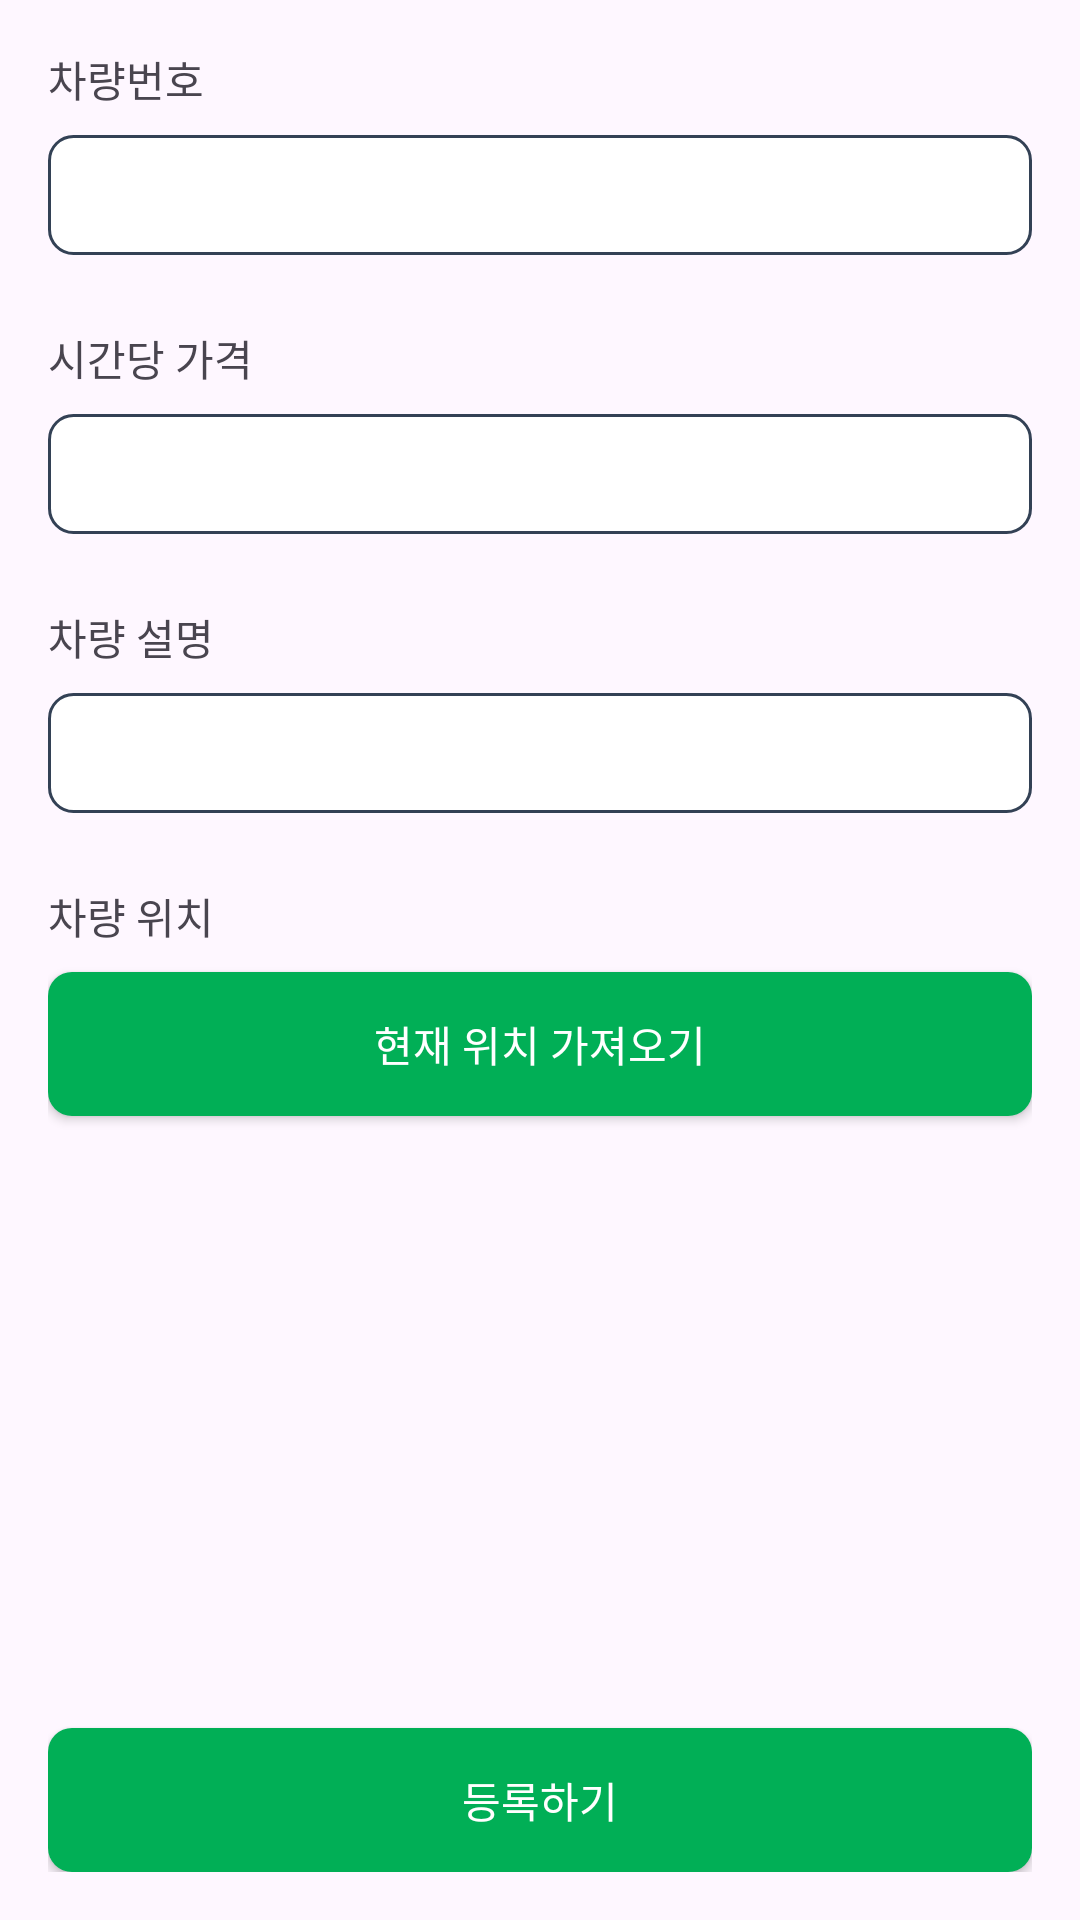

This screen was rendered from an Android layout file. Write that file and the resources it references.
<!-- AndroidManifest.xml: application theme Theme.RightNow -->
<!-- res/layout/fragment_register_car2.xml -->
<?xml version="1.0" encoding="utf-8"?>
<androidx.constraintlayout.widget.ConstraintLayout xmlns:android="http://schemas.android.com/apk/res/android"
    xmlns:app="http://schemas.android.com/apk/res-auto"
    android:layout_width="match_parent"
    android:layout_height="match_parent"
    android:padding="16dp">

    <LinearLayout
        android:layout_width="match_parent"
        android:layout_height="match_parent"
        android:orientation="vertical">

        <TextView
            android:layout_width="match_parent"
            android:layout_height="29dp"
            android:text="차량번호" />

        <EditText
            android:id="@+id/carNumberEditText"
            android:layout_width="match_parent"
            android:layout_height="40dp"
            android:layout_marginBottom="24dp"
            android:background="@drawable/input"
            android:inputType="" />

        <TextView
            android:layout_width="match_parent"
            android:layout_height="29dp"
            android:text="시간당 가격" />

        <EditText
            android:id="@+id/pricePerHourEditText"
            android:layout_width="match_parent"
            android:layout_height="40dp"
            android:layout_marginBottom="24dp"
            android:background="@drawable/input"
            android:inputType="" />

        <TextView
            android:layout_width="match_parent"
            android:layout_height="29dp"
            android:text="차량 설명" />

        <EditText
            android:id="@+id/carDescriptionEditText"
            android:layout_width="match_parent"
            android:layout_height="40dp"
            android:layout_marginBottom="24dp"
            android:background="@drawable/input"
            android:inputType="" />

        <TextView
            android:layout_width="match_parent"
            android:layout_height="29dp"
            android:text="차량 위치" />

        <android.widget.Button
            android:id="@+id/currentPosButton"
            android:layout_width="match_parent"
            android:layout_height="wrap_content"
            android:text="현재 위치 가져오기"
            android:background="@drawable/primary_button"
            android:textColor="@color/white"/>


    </LinearLayout>

    <android.widget.Button
        android:id="@+id/RegisterButton"
        app:layout_constraintBottom_toBottomOf="parent"
        app:layout_constraintEnd_toEndOf="parent"
        app:layout_constraintStart_toStartOf="parent"
        android:background="@drawable/primary_button"
        android:textColor="@color/white"
        android:layout_width="0dp"
        android:layout_height="wrap_content"
        android:text="등록하기" />

</androidx.constraintlayout.widget.ConstraintLayout>
<!-- resources referenced by this layout -->
<resources>
  <color name="white">#FFFFFFFF</color>
  <!-- drawable input (drawable) -->
  <?xml version="1.0" encoding="utf-8"?>
  <selector xmlns:android="http://schemas.android.com/apk/res/android">
      <item>
          <shape android:shape="rectangle">
              
              <solid android:color="#ffffff" />
              <stroke
                  android:width="1dp"
                  android:color="#334155"/>
              
              <corners android:radius="8dp" />
          </shape>
      </item>
  </selector>
  <!-- drawable primary_button (drawable) -->
  <?xml version="1.0" encoding="utf-8"?>
  <layer-list xmlns:android="http://schemas.android.com/apk/res/android">
  
      
      
      <item>
          <shape android:shape="rectangle">
              
              <solid android:color="#01AF56" />
  
              
              <corners android:radius="8dp" />
          </shape>
      </item>
  </layer-list>
  <style name="Theme.RightNow" parent="Base.Theme.RightNow" />
  <style name="Base.Theme.RightNow" parent="Theme.Material3.DayNight.NoActionBar">
          
          
      </style>
</resources>
